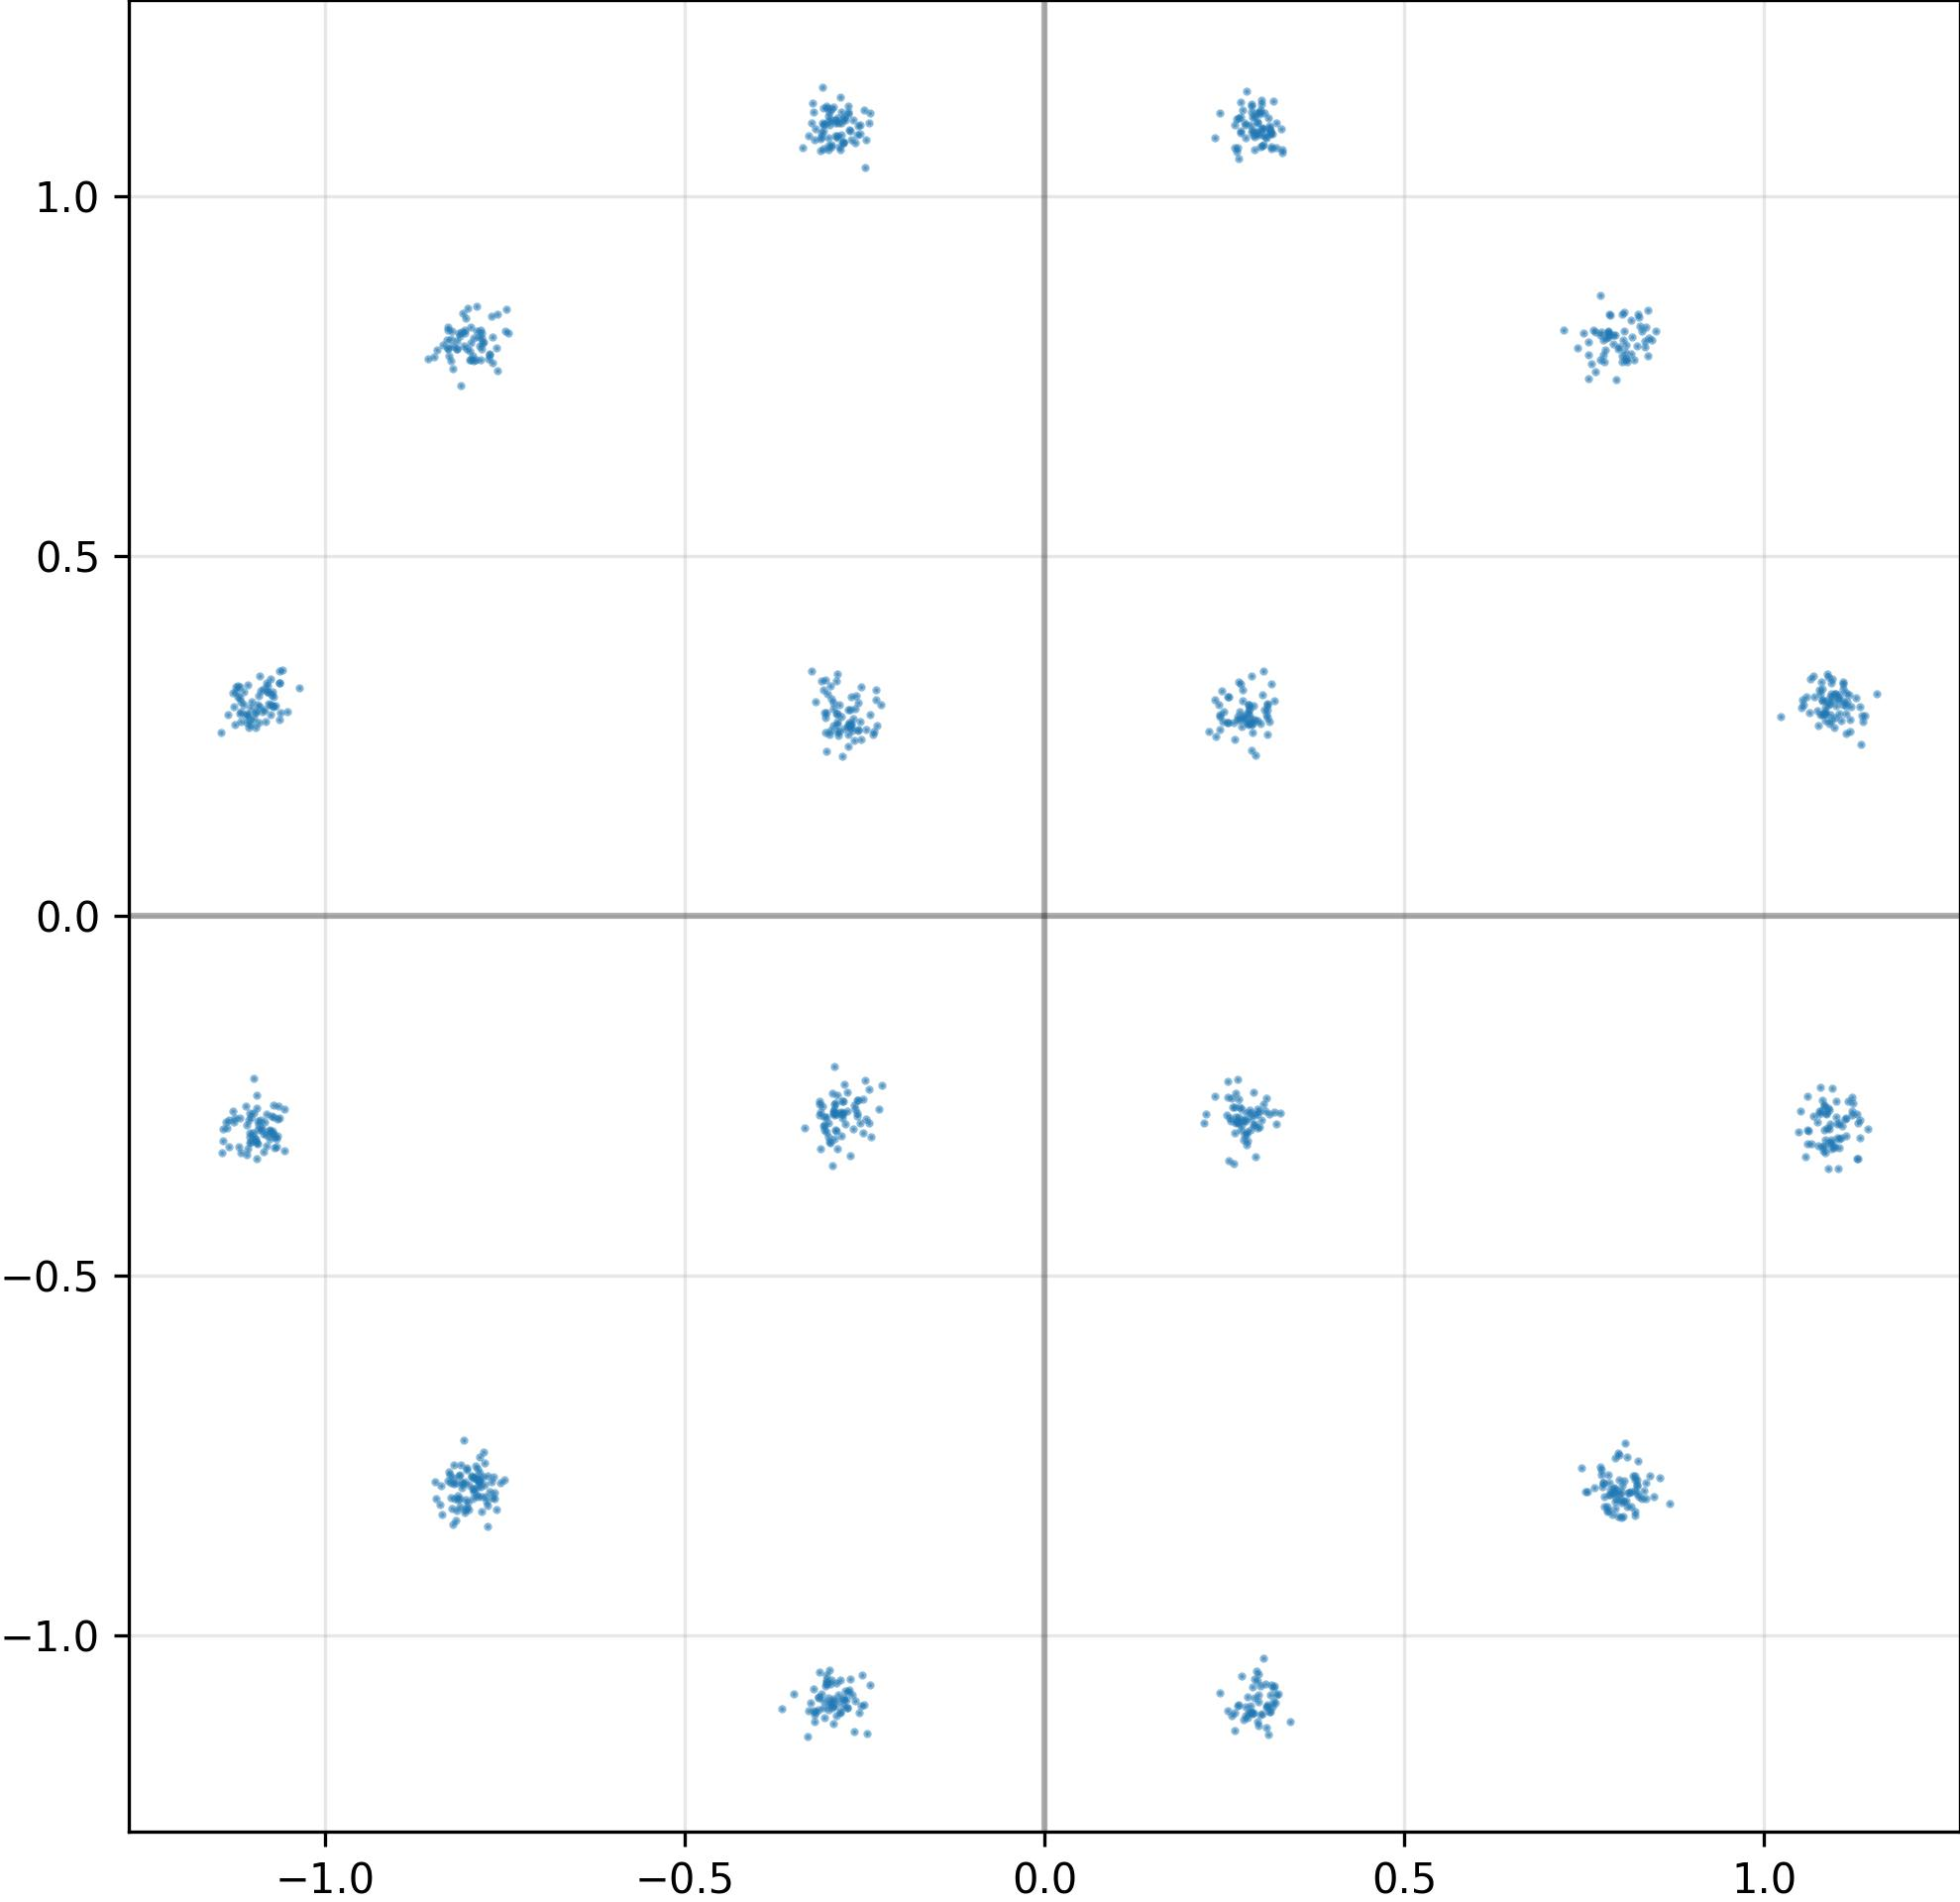

Values plotted in this chart, from the file beside it:
I, Q
-2.996077537536621094e-01, 1.098934054374694824e+00
-2.942129075527191162e-01, -1.091217517852783203e+00
-3.136448264122009277e-01, -2.581151127815246582e-01
-2.783453464508056641e-01, 2.599810659885406494e-01
-3.122015893459320068e-01, 1.079436540603637695e+00
2.974201440811157227e-01, -1.092720985412597656e+00
1.104346871376037598e+00, -3.098837733268737793e-01
-2.480043470859527588e-01, -2.823946774005889893e-01
-8.147557377815246582e-01, -7.787685394287109375e-01
2.590819597244262695e-01, -2.851683199405670166e-01
1.098420619964599609e+00, 3.085859715938568115e-01
-2.731353342533111572e-01, 2.866943180561065674e-01
-1.093044281005859375e+00, 3.061871528625488281e-01
1.118663549423217773e+00, 3.062456846237182617e-01
2.905925810337066650e-01, 1.085397362709045410e+00
-8.094155788421630859e-01, -7.891228795051574707e-01
2.972637414932250977e-01, -1.082728505134582520e+00
-8.214844465255737305e-01, -7.627456188201904297e-01
-7.818136215209960938e-01, -7.805047631263732910e-01
1.089158654212951660e+00, 3.313565254211425781e-01
-3.115938305854797363e-01, -3.234010636806488037e-01
1.069639921188354492e+00, 3.041167259216308594e-01
-1.105272173881530762e+00, 2.727868854999542236e-01
-2.594172656536102295e-01, 2.955975532531738281e-01
-7.855080366134643555e-01, 7.914164066314697266e-01
1.102892994880676270e+00, 3.026986122131347656e-01
-3.095554709434509277e-01, 1.101803064346313477e+00
-1.068150639533996582e+00, -3.102449178695678711e-01
1.092841267585754395e+00, 3.076869845390319824e-01
-2.911709845066070557e-01, -1.098094940185546875e+00
2.691825628280639648e-01, -1.097035050392150879e+00
-8.291833996772766113e-01, 7.884124517440795898e-01
-3.012661933898925781e-01, 1.064476966857910156e+00
1.023692131042480469e+00, 2.759858071804046631e-01
-2.958552837371826172e-01, -3.467462956905364990e-01
-2.663836479187011719e-01, 1.106351852416992188e+00
-2.706228494644165039e-01, 2.858423590660095215e-01
-7.835524082183837891e-01, 8.140627145767211914e-01
-2.589908540248870850e-01, 2.570630609989166260e-01
1.122764945030212402e+00, -2.711093723773956299e-01
-1.083169817924499512e+00, 2.695186734199523926e-01
2.780889868736267090e-01, -3.041616976261138916e-01
3.283539116382598877e-01, 1.092938423156738281e+00
-2.909769713878631592e-01, 1.105191469192504883e+00
-2.740709185600280762e-01, -1.101130843162536621e+00
3.223538994789123535e-01, 1.101297259330749512e+00
-2.766633927822113037e-01, 1.105856657028198242e+00
-7.834349870681762695e-01, 7.874127030372619629e-01
1.109469056129455566e+00, 2.931295931339263916e-01
-2.975394129753112793e-01, 3.189748525619506836e-01
2.887081205844879150e-01, -1.071779370307922363e+00
2.828793823719024658e-01, 2.926602959632873535e-01
2.532341480255126953e-01, -2.769820094108581543e-01
-2.717432975769042969e-01, 2.683004438877105713e-01
1.083411335945129395e+00, 2.802515327930450439e-01
-1.075529336929321289e+00, 2.791133224964141846e-01
7.816870808601379395e-01, -8.274517059326171875e-01
1.079839348793029785e+00, -2.720093131065368652e-01
-1.077031612396240234e+00, -2.988445162773132324e-01
3.025915920734405518e-01, 1.084719419479370117e+00
... 964 more rows
